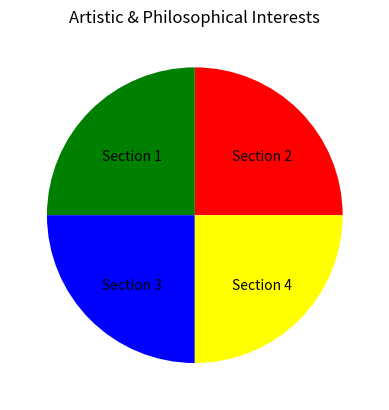

Python code for this plot:
# Circle with Artistic & Philosophical Interests - May 25, 2023

import matplotlib.pyplot as plt
from matplotlib.patches import Wedge

# Create wedges to divide the circle into sections
wedge1 = Wedge((0.5, 0.5), 0.4, 0, 90, facecolor='red')
wedge2 = Wedge((0.5, 0.5), 0.4, 90, 180, facecolor='green')
wedge3 = Wedge((0.5, 0.5), 0.4, 180, 270, facecolor='blue')
wedge4 = Wedge((0.5, 0.5), 0.4, 270, 360, facecolor='yellow')

# Add the wedges to the current axes
ax = plt.gca()
ax.add_patch(wedge1)
ax.add_patch(wedge2)
ax.add_patch(wedge3)
ax.add_patch(wedge4)

# Set the aspect ratio of the axes
ax.set_aspect('equal')

# Turn off the display of the axes and numbers
plt.axis('off')

# Add labels to each section
plt.text(0.25, 0.65, 'Section 1')
plt.text(0.6, 0.65, 'Section 2')
plt.text(0.25, 0.3, 'Section 3')
plt.text(0.6, 0.3, 'Section 4')

# Set the title of the plot
plt.title('Artistic & Philosophical Interests')

# Show the plot
plt.show()
